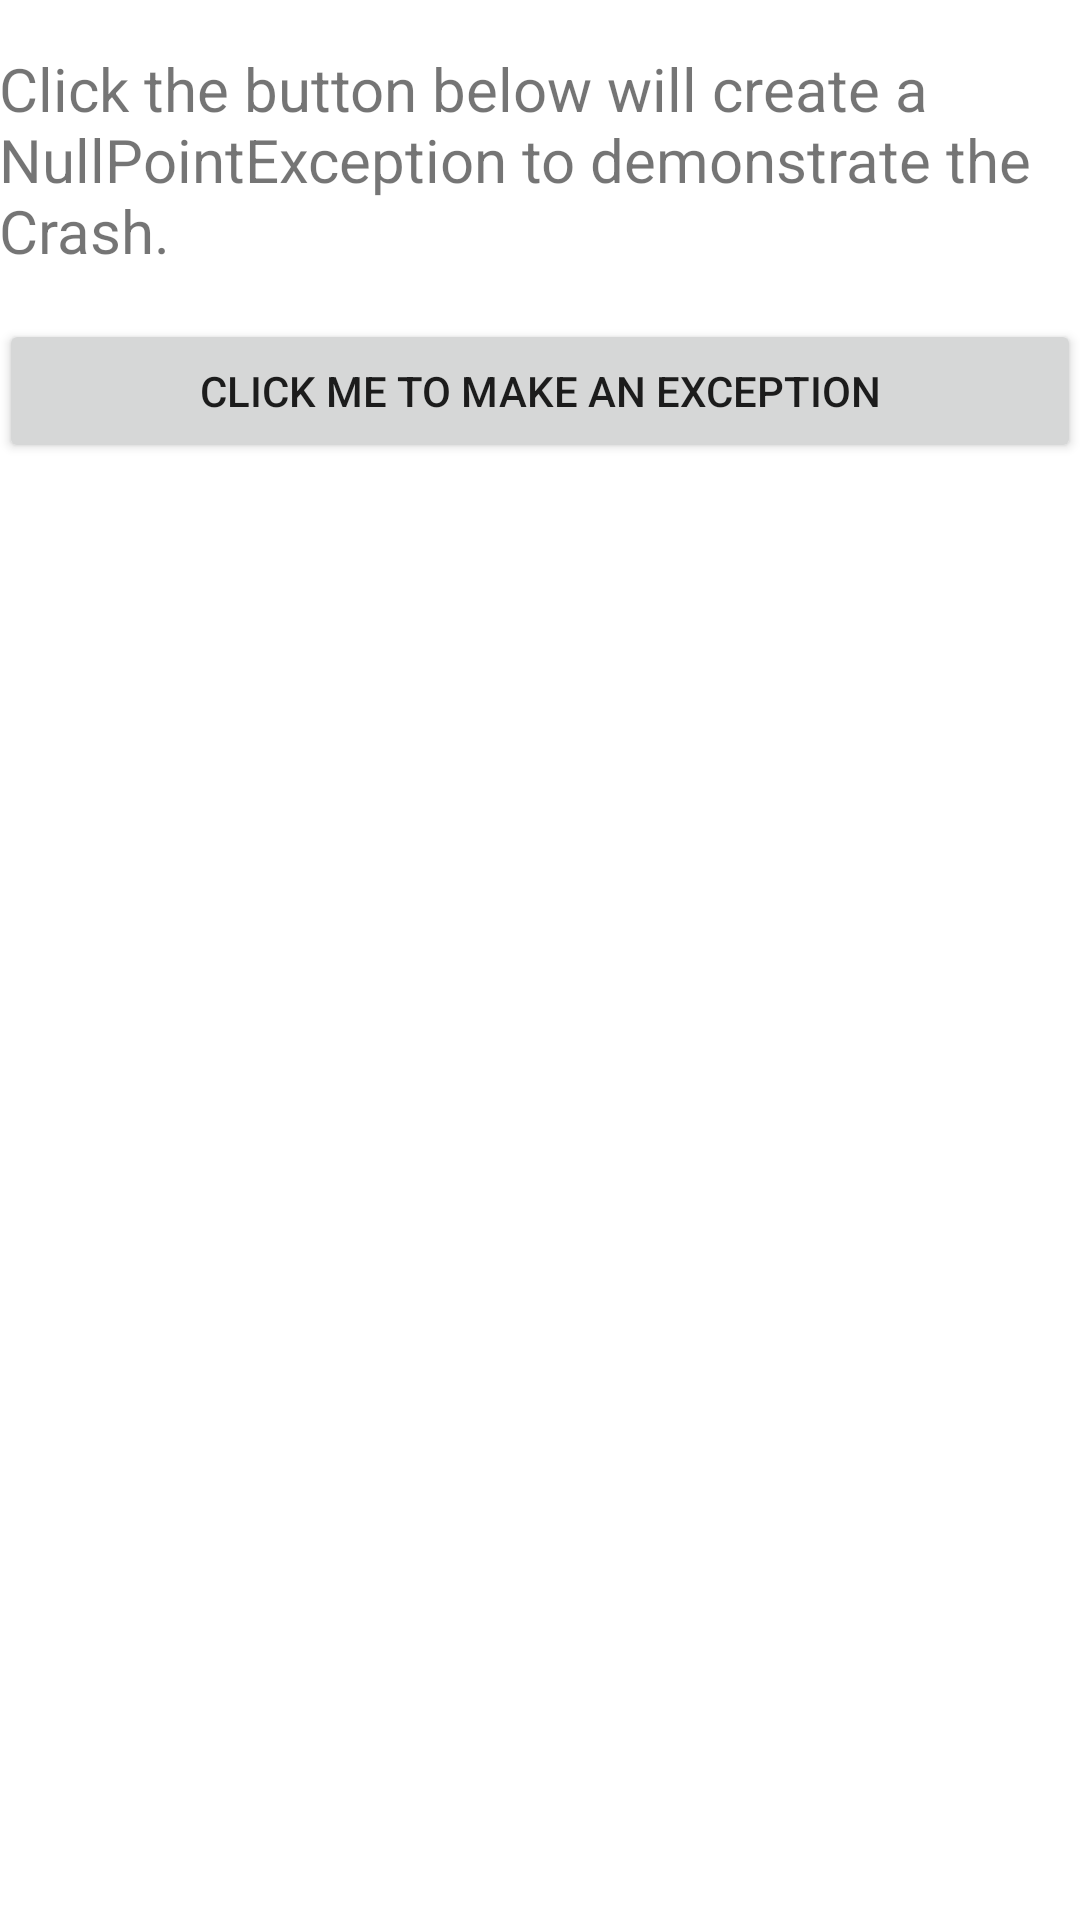

Produce the Android XML layout that renders to this screen, including the resource entries it uses.
<!-- AndroidManifest.xml: application theme AppTheme -->
<!-- res/layout/activity_exception.xml -->
<?xml version="1.0" encoding="utf-8"?>
<LinearLayout xmlns:android="http://schemas.android.com/apk/res/android"
    xmlns:tools="http://schemas.android.com/tools"
    android:layout_width="match_parent"
    android:layout_height="match_parent"
    android:paddingBottom="@dimen/activity_vertical_margin"
    android:paddingLeft="@dimen/activity_horizontal_margin"
    android:paddingRight="@dimen/activity_horizontal_margin"
    android:paddingTop="@dimen/activity_vertical_margin"
    android:orientation="vertical"
    tools:context="com.example.fragmentnavigator.demo.ExceptionActivity">

    <TextView
        android:layout_width="match_parent"
        android:layout_height="wrap_content"
        android:textSize="20sp"
        android:layout_marginTop="16dp"
        android:text="Click the button below will create a NullPointException to demonstrate the Crash."/>

    <Button
        android:id="@+id/btnException"
        android:layout_width="match_parent"
        android:layout_height="wrap_content"
        android:layout_marginTop="16dp"
        android:text="Click Me To Make an Exception"/>

</LinearLayout>
<!-- resources referenced by this layout -->
<resources>
  <style name="AppTheme" parent="Theme.AppCompat.Light.DarkActionBar">
          
          <item name="colorPrimary">@color/colorPrimary</item>
          <item name="colorPrimaryDark">@color/colorPrimaryDark</item>
          <item name="colorAccent">@color/colorAccent</item>
          <item name="android:windowBackground">@color/colorWindowBackground</item>
      </style>
  <color name="colorPrimary">#3F51B5</color>
  <color name="colorPrimaryDark">#303F9F</color>
  <color name="colorAccent">#FF4081</color>
</resources>
